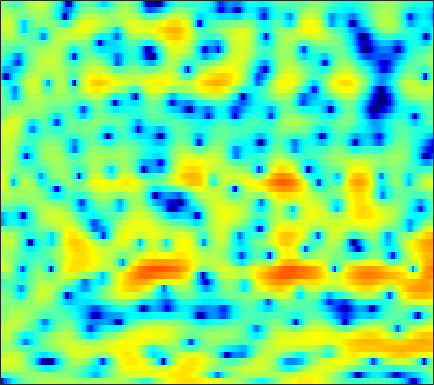

Data behind this chart, as committed beside it:
-18.936, -15.917, -12.795, -10.337, -8.7961, -7.0415, -5.549, -4.5822, -3.4549, -2.4957, -1.6617, -1.1029, -0.44536, 0.11721, 0.47736, 0.88419, 1.2275, 1.4463, 1.6869, 1.8643, 1.9907, 2.0554, 2.1047, 2.1185
-3.153, -2.906, -2.531, -2.115, -1.786, -1.344, -0.919, -0.6195, -0.2567, 0.05826, 0.3197, 0.4751, 0.6325, 0.7332, 0.7764, 0.7956, 0.7775, 0.7455, 0.6905, 0.6296, 0.5734, 0.5379, 0.5019, 0.4795
2.314, 2.467, 2.631, 2.749, 2.8, 2.816, 2.759, 2.66, 2.455, 2.156, 1.756, 1.383, 0.7863, 0.07879, -0.5226, -1.429, -2.435, -3.243, -4.356, -5.435, -6.331, -6.765, -6.893, -6.485
3.26, 3.58, 3.91, 4.116, 4.186, 4.157, 3.976, 3.735, 3.265, 2.616, 1.753, 0.9496, -0.3557, -1.977, -3.439, -5.775, -8.686, -11.3, -15.39, -19.47, -21.96, -23.29, -26.47, -24.64
1.272, 1.964, 2.636, 3.062, 3.238, 3.3, 3.176, 2.972, 2.56, 1.991, 1.26, 0.6122, -0.3817, -1.523, -2.465, -3.808, -5.143, -6.051, -6.957, -7.389, -7.343, -7.068, -6.483, -5.687
0.7896, 1.104, 1.353, 1.407, 1.319, 1.05, 0.6265, 0.2275, -0.3824, -1.031, -1.648, -2.047, -2.466, -2.734, -2.837, -2.859, -2.771, -2.651, -2.412, -2.095, -1.707, -1.379, -0.9029, -0.3873
2.09, 2.045, 1.826, 1.394, 0.9047, 0.01492, -1.206, -2.386, -4.395, -6.998, -10.2, -12.34, -12.31, -9.707, -7.772, -5.689, -4.094, -3.135, -2.079, -1.197, -0.4369, 0.07476, 0.697, 1.268
2.838, 2.817, 2.64, 2.269, 1.85, 1.087, 0.06729, -0.8732, -2.34, -3.973, -5.511, -6.302, -6.536, -5.966, -5.299, -4.395, -3.602, -3.093, -2.506, -1.969, -1.435, -1.011, -0.4191, 0.198
2.488, 2.751, 2.964, 3.019, 2.955, 2.736, 2.382, 2.038, 1.499, 0.894, 0.2709, -0.1952, -0.8178, -1.465, -1.985, -2.782, -3.757, -4.628, -5.928, -7.148, -7.67, -7.253, -5.846, -4.147
0.875, 1.523, 2.187, 2.652, 2.884, 3.047, 3.064, 2.99, 2.783, 2.458, 2.023, 1.618, 0.9649, 0.1567, -0.5732, -1.768, -3.305, -4.749, -7.167, -10.11, -12.19, -11.46, -8.658, -6.055
-0.7298, 0.01611, 0.806, 1.398, 1.733, 2.044, 2.222, 2.275, 2.251, 2.135, 1.929, 1.714, 1.354, 0.9016, 0.5028, -0.1014, -0.7644, -1.28, -1.938, -2.476, -2.816, -2.913, -2.852, -2.649
-0.8615, -0.3845, 0.1427, 0.5484, 0.7762, 0.9972, 1.135, 1.198, 1.243, 1.261, 1.249, 1.227, 1.182, 1.109, 1.029, 0.8982, 0.7294, 0.5773, 0.3428, 0.08551, -0.1911, -0.4096, -0.7256, -1.086
-0.3276, -0.103, 0.09067, 0.1589, 0.1253, -0.002176, -0.1868, -0.3269, -0.4547, -0.4592, -0.2975, -0.06058, 0.3396, 0.7871, 1.111, 1.486, 1.763, 1.895, 1.96, 1.885, 1.661, 1.395, 0.8935, 0.2064
-0.194, -0.08657, -0.133, -0.4299, -0.8483, -1.707, -2.949, -4.112, -5.783, -6.777, -6.028, -4.61, -2.547, -0.724, 0.4084, 1.609, 2.484, 2.959, 3.374, 3.548, 3.49, 3.284, 2.797, 2.049
-2.376, -1.985, -1.73, -1.857, -2.223, -3.181, -4.756, -6.453, -9.428, -12.15, -10.59, -7.761, -4.517, -2.056, -0.6175, 0.8741, 1.99, 2.616, 3.201, 3.538, 3.655, 3.599, 3.342, 2.886
-5.093, -3.736, -2.667, -2.234, -2.242, -2.573, -3.145, -3.648, -4.217, -4.481, -4.23, -3.732, -2.794, -1.671, -0.8524, 0.1447, 0.9908, 1.487, 1.957, 2.221, 2.318, 2.322, 2.257, 2.139
-0.6008, -0.1273, 0.1714, 0.09147, -0.252, -1.016, -2.128, -3.16, -4.655, -5.874, -6.171, -5.604, -4.16, -2.584, -1.508, -0.3427, 0.4499, 0.7913, 0.9395, 0.7535, 0.2689, -0.1878, -0.7013, -0.7752
3.71, 3.447, 2.971, 2.287, 1.574, 0.2792, -1.542, -3.372, -6.835, -12.33, -15.73, -11.25, -6.628, -3.771, -2.332, -0.9987, -0.2793, -0.109, -0.3412, -1.184, -2.894, -5.08, -10.41, -34.72
3.151, 2.875, 2.405, 1.79, 1.227, 0.302, -0.7816, -1.65, -2.78, -3.678, -4.141, -4.178, -3.828, -3.274, -2.822, -2.344, -2.046, -1.93, -1.994, -2.304, -2.789, -3.238, -3.668, -3.52
1.697, 1.737, 1.642, 1.357, 1.036, 0.4885, -0.1866, -0.7357, -1.51, -2.239, -2.898, -3.301, -3.657, -3.828, -3.809, -3.697, -3.472, -3.253, -2.988, -2.746, -2.486, -2.24, -1.857, -1.299
1.257, 1.701, 1.998, 2.004, 1.829, 1.401, 0.7436, 0.1041, -0.93, -2.178, -3.576, -4.668, -6.054, -6.942, -7.084, -6.514, -5.541, -4.847, -4.036, -3.419, -3.005, -2.736, -2.349, -1.802
2.627, 2.986, 3.211, 3.191, 3.018, 2.544, 1.832, 1.092, -0.1848, -1.91, -4.246, -6.735, -11.77, -25.11, -20.37, -11.22, -7.292, -5.634, -4.313, -3.784, -4.007, -4.657, -6.07, -7.484
2.58, 2.549, 2.465, 2.285, 2.083, 1.69, 1.151, 0.6337, -0.2204, -1.263, -2.484, -3.399, -4.481, -5.157, -5.191, -4.553, -3.717, -3.12, -2.596, -2.554, -3.049, -3.894, -5.686, -7.677
-1.204, -1.439, -1.508, -1.461, -1.449, -1.492, -1.73, -1.98, -2.394, -2.805, -3.114, -3.226, -3.253, -2.989, -2.675, -2.141, -1.575, -1.153, -0.6945, -0.3782, -0.1982, -0.1123, -0.01538, 0.1852
-11.47, -10.71, -8.291, -6.411, -5.568, -5.071, -5.205, -5.626, -6.502, -7.385, -7.739, -7.413, -6.261, -4.706, -3.555, -2.218, -1.051, -0.3036, 0.5036, 1.17, 1.679, 2.01, 2.381, 2.721
-9.984, -9.544, -7.821, -6.395, -5.777, -5.659, -6.234, -7.259, -9.692, -14.47, -27.68, -18.94, -10.67, -6.464, -4.317, -2.201, -0.6288, 0.2845, 1.246, 1.988, 2.544, 2.861, 3.186, 3.426
-2.082, -2.297, -2.369, -2.425, -2.513, -2.771, -3.258, -3.764, -4.559, -5.27, -5.46, -5.15, -4.116, -2.79, -1.815, -0.6415, 0.3413, 0.9211, 1.552, 1.985, 2.286, 2.42, 2.513, 2.504
0.6902, 0.6275, 0.4796, 0.313, 0.1599, -0.04397, -0.2975, -0.4734, -0.6639, -0.7599, -0.7368, -0.6171, -0.3216, -0.002691, 0.2675, 0.6113, 0.8703, 1.013, 1.089, 1.045, 0.8654, 0.67, 0.323, -0.07568
2.396, 2.328, 2.074, 1.774, 1.54, 1.261, 1.064, 0.9851, 0.9677, 1.018, 1.08, 1.141, 1.185, 1.189, 1.145, 1.027, 0.785, 0.5722, 0.1453, -0.3716, -1.09, -1.745, -2.854, -4.186
4.346, 3.88, 3.048, 2.047, 1.288, 0.4649, 0.1647, 0.2732, 0.7146, 1.254, 1.707, 1.919, 1.958, 1.817, 1.538, 0.9664, 0.2639, -0.3301, -1.108, -1.839, -2.575, -3.302, -4.668, -6.862
6.237, 5.216, 3.366, 0.6157, -2.31, -7.951, -9.649, -5.624, -1.769, 0.499, 1.798, 2.28, 2.453, 2.021, 1.346, -0.05718, -2.047, -3.887, -5.971, -6.367, -5.036, -4.036, -3.195, -2.929
5.504, 4.65, 3.14, 1.23, -0.4053, -2.408, -3.04, -2.459, -1.195, -0.0744, 0.5924, 0.7966, 0.7162, 0.1296, -0.6286, -2.196, -4.601, -7.143, -11.12, -10.79, -6.946, -4.644, -2.537, -1.181
3.575, 3.264, 2.665, 1.95, 1.367, 0.6362, 0.02374, -0.3252, -0.666, -0.9501, -1.22, -1.422, -1.723, -2.007, -2.247, -2.659, -3.05, -3.335, -3.4, -3.13, -2.441, -1.814, -0.9534, -0.171
2.22, 2.392, 2.374, 2.088, 1.737, 1.108, 0.2573, -0.489, -1.628, -2.886, -4.089, -4.771, -5.198, -4.888, -4.384, -3.558, -2.736, -2.165, -1.464, -0.8006, -0.2076, 0.217, 0.7052, 1.106
1.772, 2.252, 2.542, 2.45, 2.15, 1.437, 0.3697, -0.735, -2.701, -5.484, -9.721, -14.87, -19.6, -11.65, -8.117, -5.061, -3.015, -1.843, -0.6633, 0.2543, 0.9487, 1.351, 1.749, 1.956
2.117, 2.532, 2.781, 2.725, 2.469, 1.847, 0.9141, 0.002181, -1.512, -3.348, -5.345, -6.578, -7.213, -6.418, -5.334, -3.786, -2.425, -1.542, -0.5643, 0.2021, 0.805, 1.127, 1.407, 1.513
2.723, 2.931, 3.038, 2.947, 2.746, 2.297, 1.631, 1.025, 0.094, -0.8886, -1.825, -2.433, -2.963, -3.185, -3.128, -2.812, -2.32, -1.903, -1.32, -0.7907, -0.3722, -0.135, 0.04193, 0.08931
3.347, 3.473, 3.569, 3.518, 3.38, 3.046, 2.53, 2.013, 1.177, 0.187, -0.9142, -1.783, -2.909, -3.818, -4.243, -4.369, -3.977, -3.5, -2.783, -2.149, -1.707, -1.498, -1.386, -1.446
3.387, 3.686, 4.021, 4.222, 4.246, 4.088, 3.701, 3.236, 2.361, 1.141, -0.4899, -2.063, -4.8, -8.546, -11.64, -11.96, -8.454, -6.226, -4.211, -3.022, -2.443, -2.373, -2.638, -3.242
1.164, 2.168, 3.218, 3.959, 4.303, 4.48, 4.364, 4.093, 3.454, 2.465, 1.096, -0.2486, -2.479, -5.197, -6.953, -7.309, -5.564, -4.115, -2.741, -2.036, -1.977, -2.387, -3.611, -5.835
-2.56, -0.7379, 0.9154, 1.986, 2.525, 2.962, 3.119, 3.094, 2.885, 2.498, 1.938, 1.454, 0.7333, 0.1033, -0.2701, -0.5283, -0.5403, -0.4587, -0.4045, -0.5174, -0.9327, -1.486, -2.616, -4.159
-1.883, -1.247, -0.5221, -0.01874, 0.2483, 0.5129, 0.7071, 0.8117, 0.9395, 1.05, 1.121, 1.157, 1.159, 1.136, 1.105, 1.058, 0.9889, 0.899, 0.7514, 0.5098, 0.1538, -0.1776, -0.7061, -1.253
-0.8387, -1.083, -1.469, -1.897, -2.23, -2.595, -2.676, -2.497, -1.959, -1.221, -0.4165, 0.1182, 0.7523, 1.197, 1.443, 1.63, 1.676, 1.628, 1.477, 1.247, 0.9833, 0.7757, 0.5256, 0.2984
-0.3466, -1.195, -2.587, -4.307, -5.886, -8.428, -10.49, -9.981, -7.158, -4.253, -1.967, -0.6405, 0.6915, 1.61, 2.057, 2.368, 2.397, 2.274, 1.916, 1.449, 0.9887, 0.715, 0.5425, 0.5725
-0.3087, -1.461, -3.097, -5.022, -6.74, -9.626, -12.21, -11.35, -7.491, -3.94, -1.269, 0.2475, 1.748, 2.784, 3.23, 3.45, 3.224, 2.745, 1.696, 0.1744, -1.657, -2.8, -3.12, -1.905
-3.059, -4.662, -6.25, -6.874, -6.832, -6.254, -5.394, -4.457, -2.938, -1.288, 0.2869, 1.356, 2.532, 3.361, 3.745, 3.894, 3.565, 2.939, 1.508, -0.8983, -4.95, -9.818, -11.12, -4.88
-9.114, -13.94, -32.18, -17.27, -12.49, -9.061, -6.851, -5.538, -3.983, -2.506, -1.133, -0.1444, 0.9979, 1.888, 2.404, 2.804, 2.877, 2.721, 2.22, 1.476, 0.6726, 0.2263, 0.07921, 0.5033
-6.976, -8.47, -9.937, -10.34, -10.07, -9.464, -8.807, -8.267, -7.269, -5.935, -4.308, -3.091, -1.539, -0.2003, 0.6163, 1.462, 2.046, 2.329, 2.527, 2.576, 2.554, 2.523, 2.493, 2.486
-4.076, -4.855, -5.949, -7.105, -8.116, -9.797, -12.18, -14.52, -16.05, -12.66, -8.488, -6.077, -3.512, -1.567, -0.4465, 0.7538, 1.642, 2.154, 2.65, 2.974, 3.186, 3.275, 3.315, 3.246
-2.109, -2.588, -3.424, -4.515, -5.569, -7.292, -9.572, -11.38, -12.44, -10.42, -7.376, -5.38, -3.227, -1.538, -0.5459, 0.5259, 1.339, 1.809, 2.323, 2.71, 2.986, 3.13, 3.241, 3.229
-0.8155, -0.9739, -1.315, -1.809, -2.254, -2.904, -3.511, -3.852, -3.953, -3.671, -3.041, -2.485, -1.704, -0.9646, -0.4766, 0.02424, 0.4185, 0.6477, 0.9131, 1.186, 1.473, 1.708, 2.007, 2.264
-0.1353, 0.1249, 0.3162, 0.3176, 0.2242, -0.05646, -0.3697, -0.6152, -0.9081, -1.077, -1.151, -1.119, -1.029, -0.9787, -0.9754, -1.108, -1.41, -1.706, -2.141, -2.328, -1.99, -1.407, -0.4134, 0.5669
0.3289, 1.137, 1.798, 2.064, 2.026, 1.726, 1.16, 0.6172, -0.2372, -1.054, -1.678, -1.9, -1.936, -1.876, -1.952, -2.347, -3.403, -4.804, -7.896, -12.66, -11.63, -7.542, -3.604, -1.059
1.678, 2.543, 3.216, 3.403, 3.234, 2.649, 1.537, 0.3211, -1.891, -4.971, -8.199, -8.726, -6.412, -4.015, -2.896, -2.232, -2.424, -3.118, -4.587, -5.936, -5.518, -4.068, -1.967, -0.3075
2.811, 3.235, 3.539, 3.51, 3.267, 2.571, 1.438, 0.2347, -1.931, -4.902, -7.992, -8.339, -5.913, -3.369, -1.978, -0.7898, -0.1501, 0.0594, 0.132, 0.135, 0.1945, 0.2814, 0.4019, 0.3233
2.151, 2.338, 2.422, 2.316, 2.11, 1.646, 1.036, 0.5004, -0.255, -0.9214, -1.292, -1.324, -0.9892, -0.3961, 0.1061, 0.6975, 1.124, 1.336, 1.454, 1.401, 1.17, 0.8731, 0.2748, -0.6246
0.9806, 1.063, 1.004, 0.7832, 0.533, 0.194, -0.127, -0.3058, -0.4205, -0.3536, -0.1337, 0.1185, 0.5414, 1.008, 1.347, 1.746, 2.029, 2.146, 2.161, 1.989, 1.611, 1.175, 0.3458, -0.7694
0.1879, 0.08152, -0.3396, -1.041, -1.689, -2.546, -3.151, -3.244, -2.819, -1.966, -0.9654, -0.1986, 0.7258, 1.513, 1.996, 2.509, 2.864, 3.011, 3.053, 2.902, 2.549, 2.138, 1.381, 0.3587
